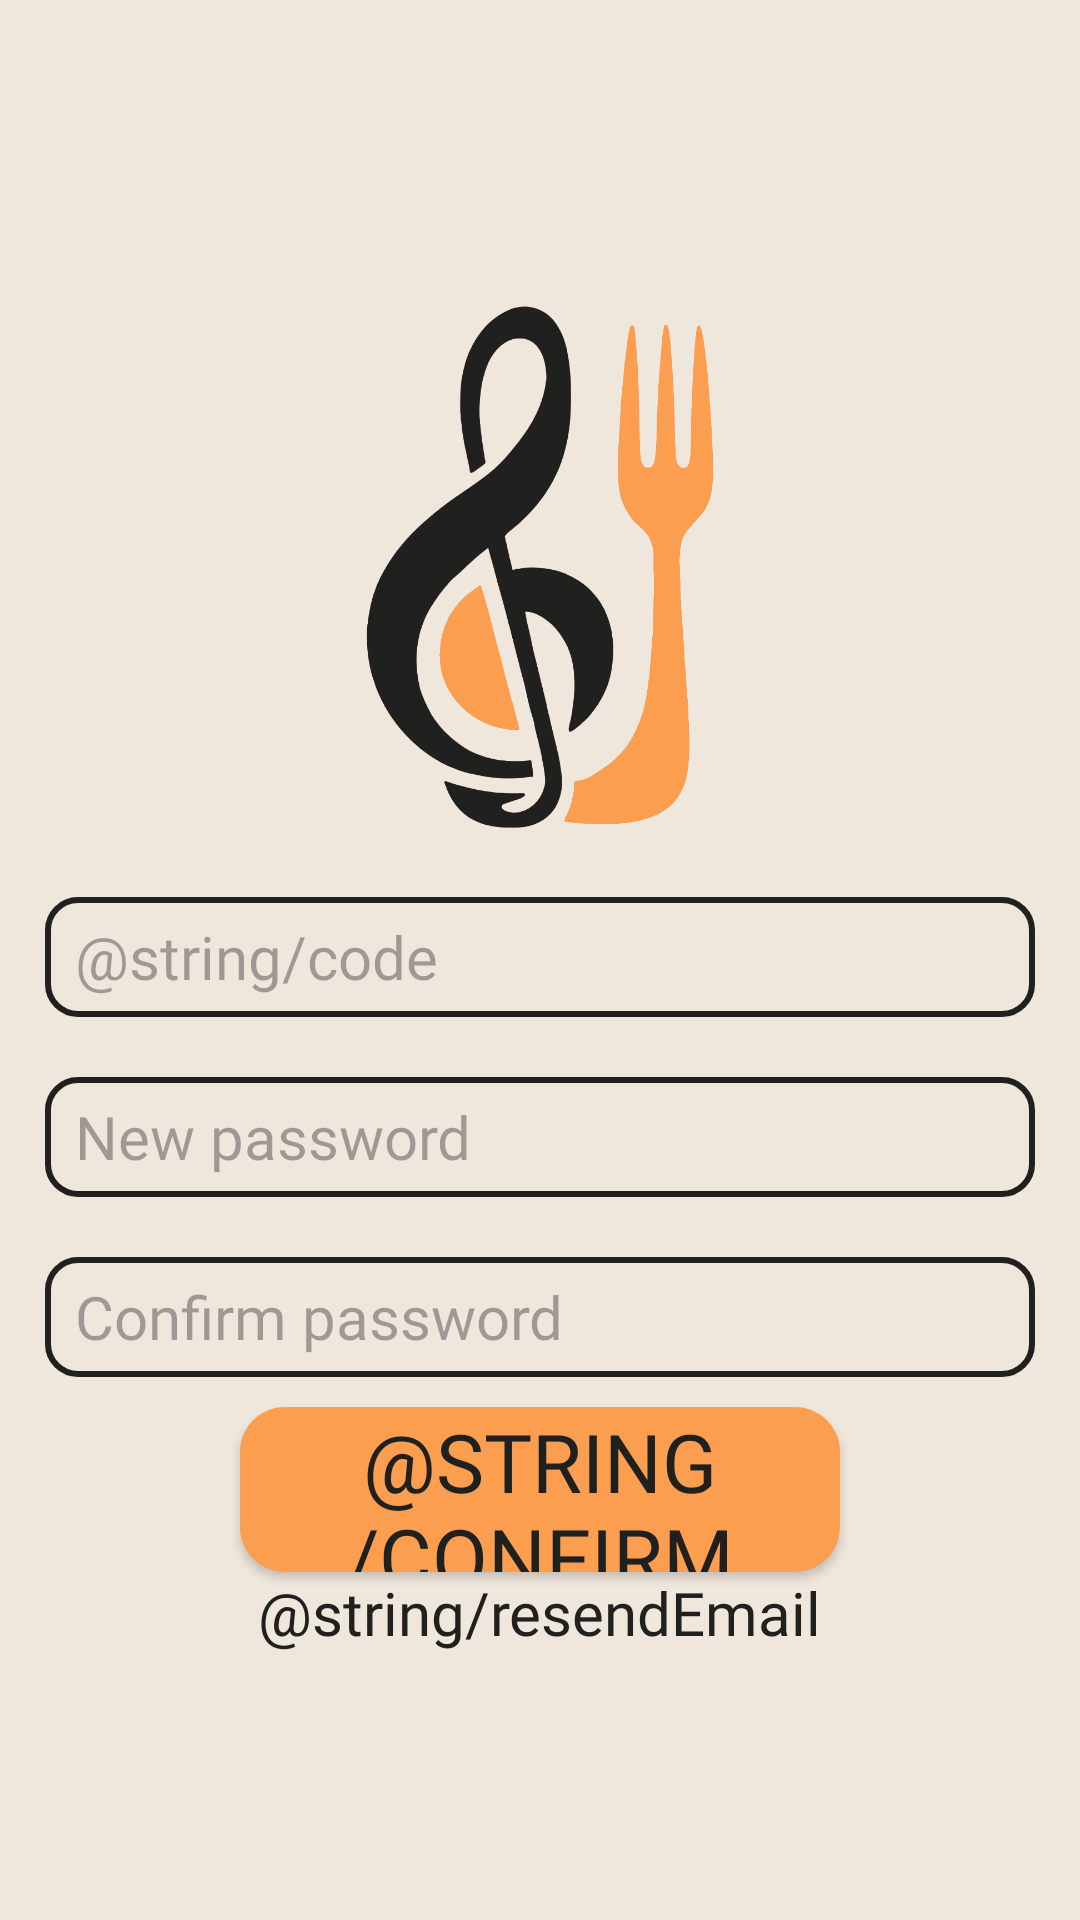

Android layout source for this screen:
<!-- AndroidManifest.xml: application theme Theme.EatBeat -->
<!-- res/layout/activity_new_password.xml -->
<?xml version="1.0" encoding="utf-8"?>
<androidx.constraintlayout.widget.ConstraintLayout xmlns:android="http://schemas.android.com/apk/res/android"
    xmlns:app="http://schemas.android.com/apk/res-auto"
    xmlns:tools="http://schemas.android.com/tools"
    android:id="@+id/main"
    android:layout_width="match_parent"
    android:layout_height="match_parent"
    android:background="@color/white"
    tools:context=".activities.login.NewPasswordActivity">

    <LinearLayout
        android:layout_width="match_parent"
        android:layout_height="match_parent"
        android:orientation="vertical"
        android:gravity="center">

        <ImageView
            android:id="@+id/logo"
            android:layout_width="@dimen/loginLogo"
            android:layout_height="@dimen/loginLogo"
            android:background="@drawable/logo"
            android:contentDescription="@string/logo"
            />

        <EditText
            android:id="@+id/codeTextbox"
            android:layout_width="@dimen/textBoxWidth"
            android:layout_height="@dimen/textBoxHeight"
            android:background="@drawable/textbox"
            android:hint="@string/code"
            android:paddingStart="@dimen/textBoxPadding"
            android:paddingEnd="@dimen/textBoxPadding"
            android:fontFamily="@font/barlow_light"
            android:textColor="@color/black"
            android:textSize="@dimen/textBoxText"
            android:layout_margin="@dimen/textBoxMargin"
            />

        <EditText
            android:id="@+id/newPasswordTextbox"
            android:layout_width="@dimen/textBoxWidth"
            android:layout_height="@dimen/textBoxHeight"
            android:background="@drawable/textbox"
            android:hint="@string/newPassword"
            android:paddingStart="@dimen/textBoxPadding"
            android:paddingEnd="@dimen/textBoxPadding"
            android:fontFamily="@font/barlow_light"
            android:textColor="@color/black"
            android:textSize="@dimen/textBoxText"
            android:layout_margin="@dimen/textBoxMargin"
            />

        <EditText
            android:id="@+id/confirmPasswordTextbox"
            android:layout_width="@dimen/textBoxWidth"
            android:layout_height="@dimen/textBoxHeight"
            android:background="@drawable/textbox"
            android:hint="@string/confirmPassword"
            android:paddingStart="@dimen/textBoxPadding"
            android:paddingEnd="@dimen/textBoxPadding"
            android:fontFamily="@font/barlow_light"
            android:textColor="@color/black"
            android:textSize="@dimen/textBoxText"
            android:layout_margin="@dimen/textBoxMargin"
            />

        <Button
            android:id="@+id/confirmButton"
            android:background="@drawable/button"
            android:layout_width="@dimen/buttonWidth"
            android:layout_height="@dimen/buttonHeight"
            android:text="@string/confirm"
            android:fontFamily="@font/barlow_medium"
            android:textColor="@color/black"
            android:textSize="@dimen/buttonText"
            />

        <TextView
            android:layout_width="wrap_content"
            android:layout_height="wrap_content"
            android:textSize="@dimen/underlinedButtonText"
            android:fontFamily="@font/barlow_light"
            android:textColor="@color/black"
            android:text="@string/resendEmail"
            />
    </LinearLayout>

</androidx.constraintlayout.widget.ConstraintLayout>
<!-- resources referenced by this layout -->
<resources>
  <color name="black">#20201F</color>
  <color name="white">#EFE6DC</color>
  <dimen name="buttonHeight">55dp</dimen>
  <dimen name="buttonText">27sp</dimen>
  <dimen name="buttonWidth">200dp</dimen>
  <dimen name="loginLogo">200dp</dimen>
  <dimen name="textBoxHeight">40dp</dimen>
  <dimen name="textBoxMargin">10dp</dimen>
  <dimen name="textBoxPadding">10dp</dimen>
  <dimen name="textBoxText">20sp</dimen>
  <dimen name="textBoxWidth">330dp</dimen>
  <dimen name="underlinedButtonText">20sp</dimen>
  <!-- drawable button (drawable) -->
  <?xml version="1.0" encoding="utf-8"?>
  <shape xmlns:android="http://schemas.android.com/apk/res/android">
      <solid android:color="@color/orange" />
      <corners
          android:radius="@dimen/buttonRadius"
          />
  </shape>
  <!-- drawable logo: png bitmap (drawable, 88298 bytes) -->
  <!-- drawable textbox (drawable) -->
  <?xml version="1.0" encoding="utf-8"?>
  <shape xmlns:android="http://schemas.android.com/apk/res/android">
      <solid android:color="@color/white" />
      <stroke
          android:width="@dimen/textBoxBorder"
          android:color="@color/black" />
      <corners
          android:radius="@dimen/textBoxRadius"
          />
  </shape>
  <string name="confirmPassword">Confirm password</string>
  <string name="logo">logo</string>
  <string name="newPassword">New password</string>
  <style name="Theme.EatBeat" parent="Base.Theme.EatBeat" />
  <color name="orange">#FC9E4F</color>
  <dimen name="buttonRadius">15dp</dimen>
  <dimen name="textBoxBorder">2dp</dimen>
  <dimen name="textBoxRadius">10dp</dimen>
  <style name="Base.Theme.EatBeat" parent="Theme.Material3.DayNight.NoActionBar">
          <item name="android:windowNoTitle">true</item>
          <item name="android:windowActionBar">false</item>
          <item name="android:windowFullscreen">true</item>
          <item name="android:windowContentOverlay">@null</item>
          <item name="colorPrimary">@color/orange</item>
          <item name="colorPrimaryVariant">@color/orange</item>
          <item name="colorAccent">@color/orange</item>
      </style>
</resources>
